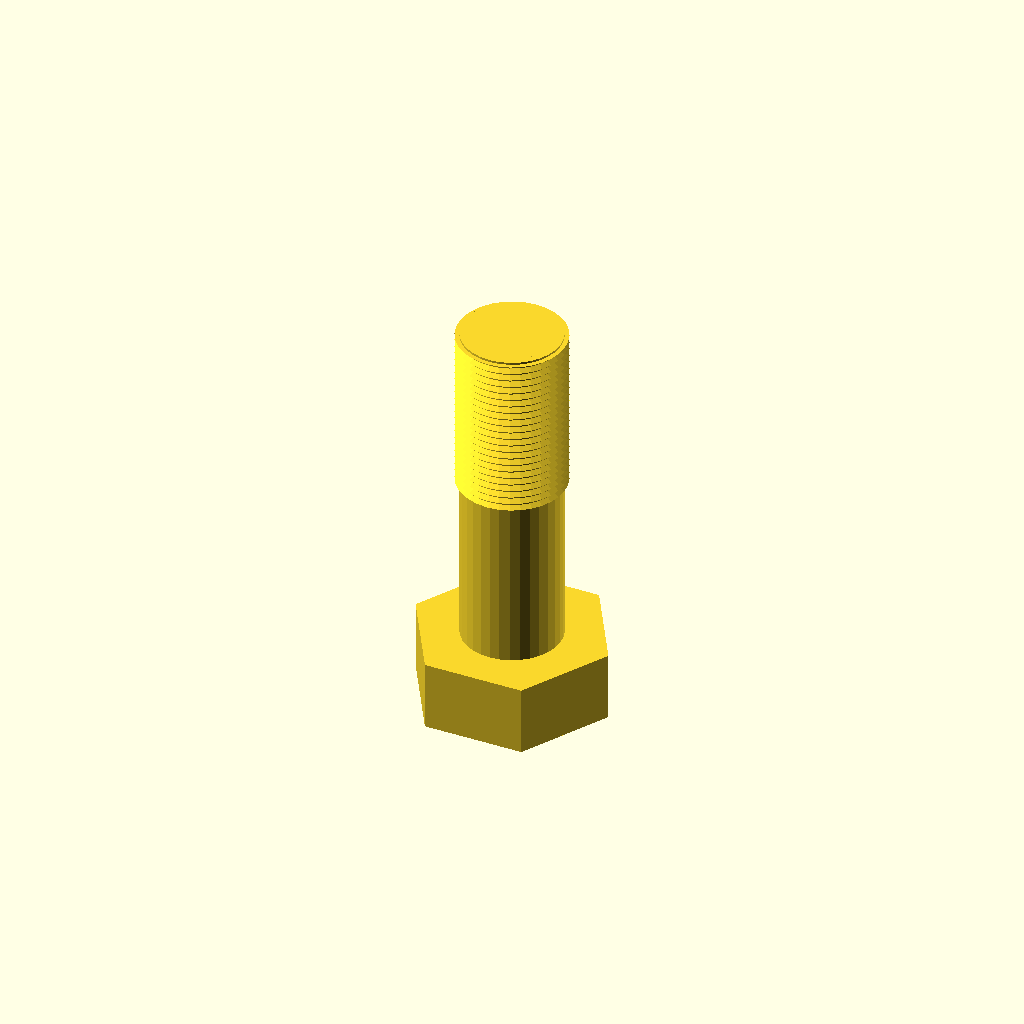
Cell 1: rendered with the file's own defaults.
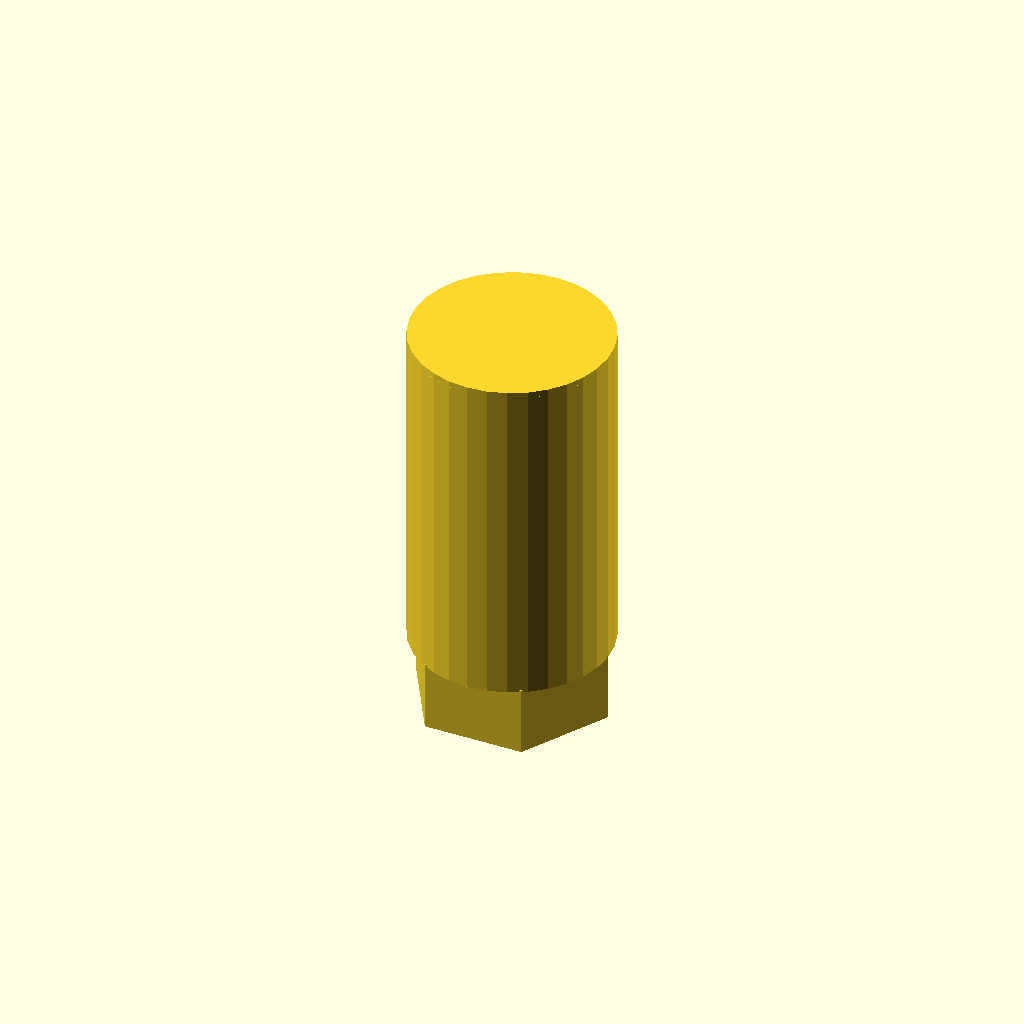
Cell 2: the same model with core_d = 46.6.
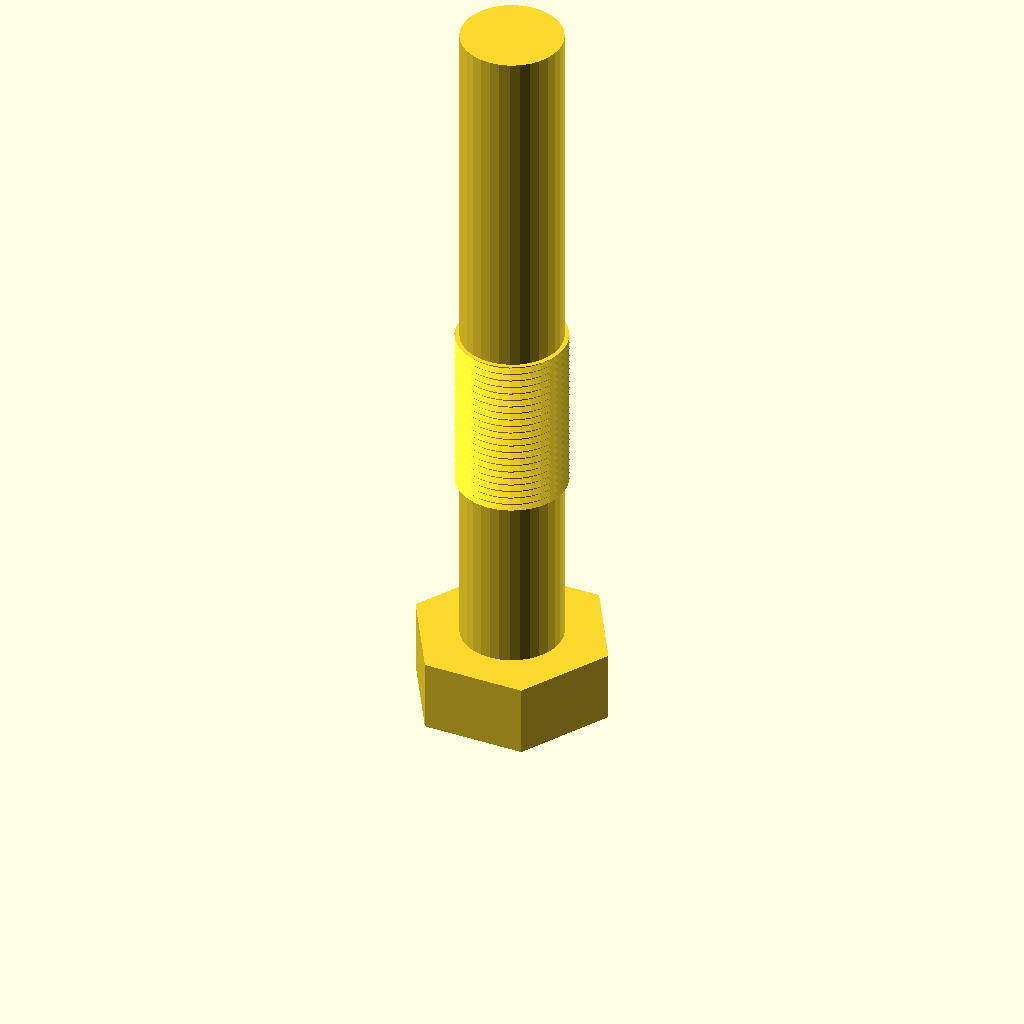
Cell 3: the same model with length = 160.
All cells are drawn from one camera (rotation 55°, 0°, 25°, orthographic, colour scheme Cornfield), so only the parameter changes between them.
Source of the model, optional_data/data/gen3/threads/part_0037.scad:
$fn = 32;

// ----------------------------------------------------------------------
// Hex bolt: M25.4 x 1.75 thread, 80 mm long
// ----------------------------------------------------------------------

// --- parameters (mm) ---
shank_d = 25.4;           // major diameter
pitch = 1.75;             // thread pitch
depth = 1.05;             // thread depth
core_d = 23.3;            // minor diameter
length = 80;              // shank length under the head
plain_len = 38.4;         // unthreaded length at the head
thread_len = 41.6;        // threaded length
head_af = 40.6;           // hex across flats
head_h = 16.5;            // head height
chamfer = 1.5;            // tip chamfer

union() {
  /* hex head */
  cylinder(h = 16.5, d = 46.881, $fn = 6);
  /* shank at the minor diameter, sunk into the head */
  translate([0, 0, head_h - 0.5]) cylinder(h = length + 0.5, d = core_d);
  /* thread ridges: crests at the major diameter, roots inside the shank */
  translate([0, 0, head_h - 0.5 + plain_len]) rotate_extrude() polygon([[9.65, 0], [9.65, 41.6], [12.7, 41.6], [11.35, 40.812], [12.7, 39.85], [11.35, 39.062], [12.7, 38.1], [11.35, 37.312], [12.7, 36.35], [11.35, 35.562], [12.7, 34.6], [11.35, 33.812], [12.7, 32.85], [11.35, 32.062], [12.7, 31.1], [11.35, 30.312], [12.7, 29.35], [11.35, 28.562], [12.7, 27.6], [11.35, 26.812], [12.7, 25.85], [11.35, 25.062], [12.7, 24.1], [11.35, 23.312], [12.7, 22.35], [11.35, 21.562], [12.7, 20.6], [11.35, 19.812], [12.7, 18.85], [11.35, 18.062], [12.7, 17.1], [11.35, 16.312], [12.7, 15.35], [11.35, 14.562], [12.7, 13.6], [11.35, 12.812], [12.7, 11.85], [11.35, 11.062], [12.7, 10.1], [11.35, 9.312], [12.7, 8.35], [11.35, 7.562], [12.7, 6.6], [11.35, 5.812], [12.7, 4.85], [11.35, 4.062], [12.7, 3.1], [11.35, 2.312], [11.35, 0], [9.65, 0]]);
  /* chamfered tip, exactly on the minor cylinder */
  translate([0, 0, 95]) cylinder(h = 1.5, d1 = core_d, d2 = 20.3);
}
Customizer parameters (derived from the source; name, type, default, range or options):
shank_d: number, default 25.4
pitch: number, default 1.75
depth: number, default 1.05
core_d: number, default 23.3
length: number, default 80
plain_len: number, default 38.4
thread_len: number, default 41.6
head_af: number, default 40.6
head_h: number, default 16.5
chamfer: number, default 1.5
